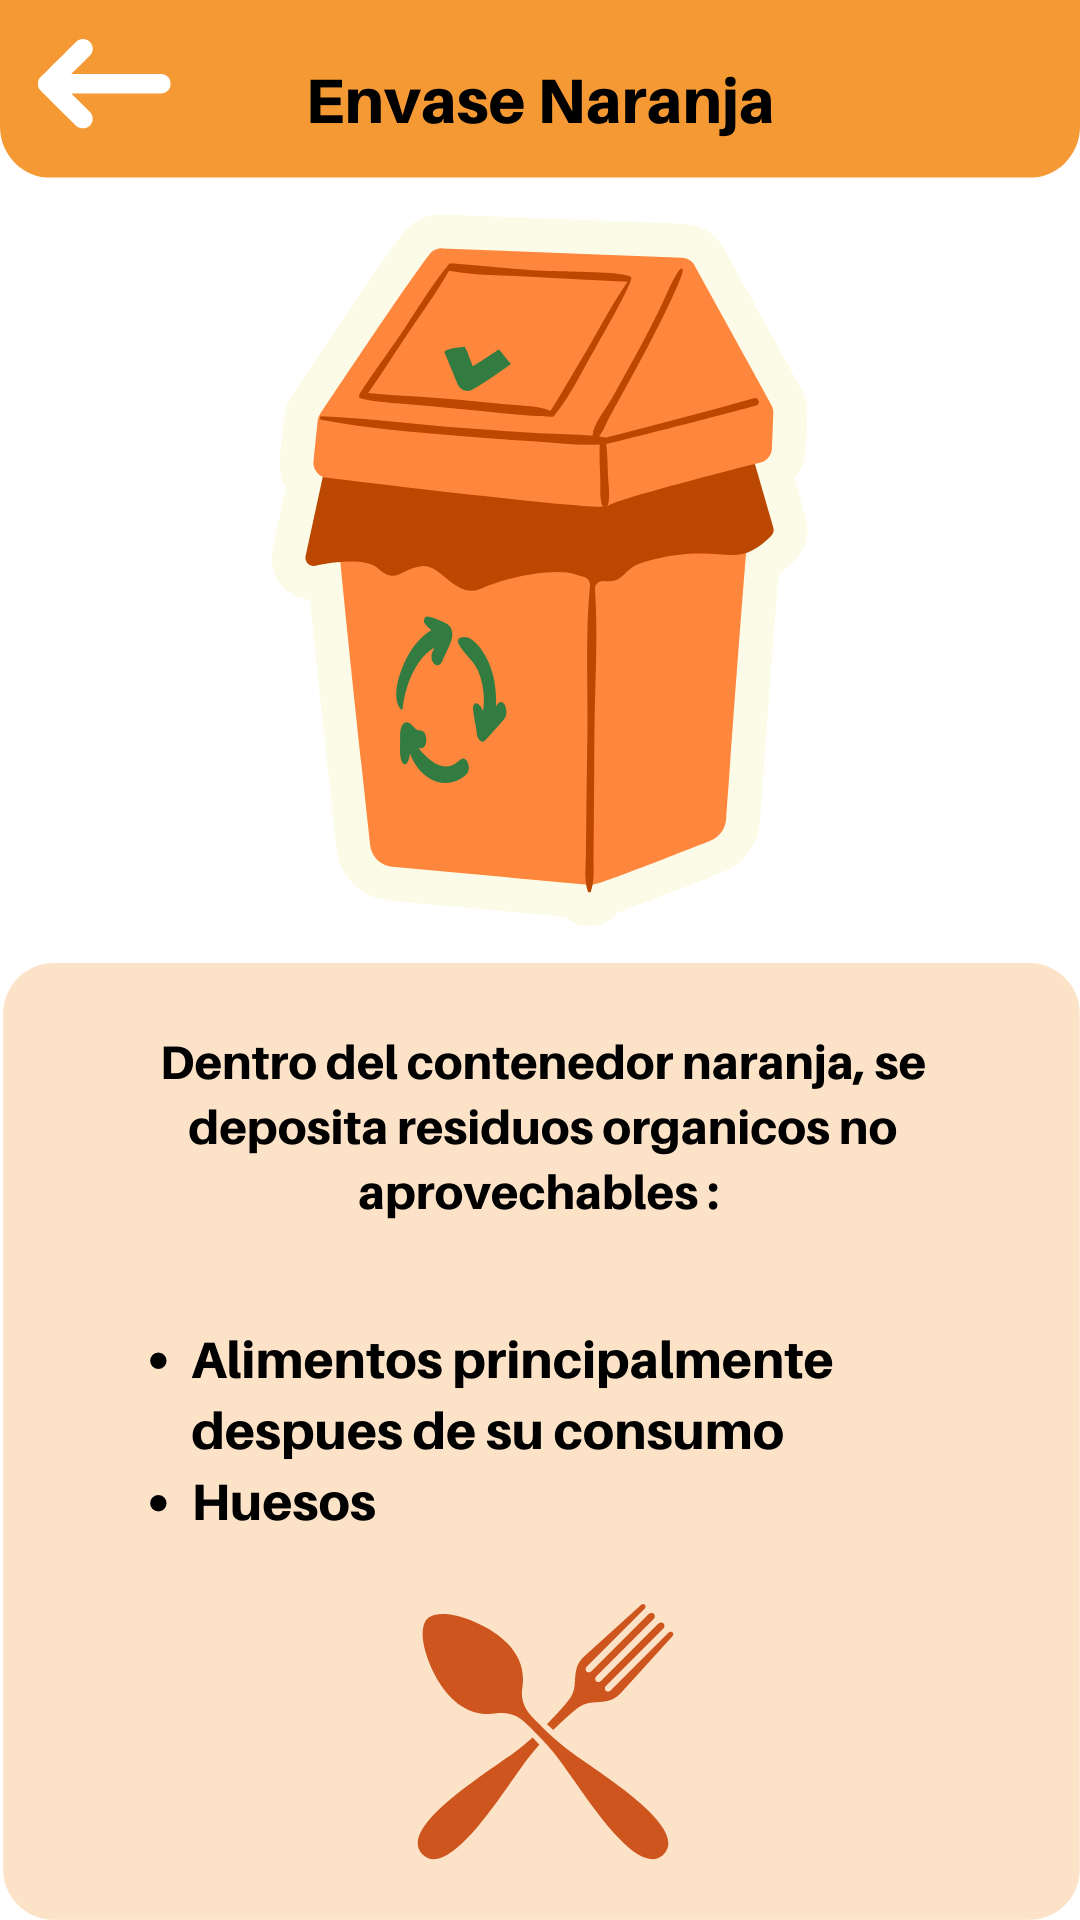

This screen was rendered from an Android layout file. Write that file and the resources it references.
<!-- AndroidManifest.xml: application theme Theme.MindEco -->
<!-- res/layout/activity_naranja_basura.xml -->
<?xml version="1.0" encoding="utf-8"?>
<androidx.constraintlayout.widget.ConstraintLayout xmlns:android="http://schemas.android.com/apk/res/android"
    xmlns:app="http://schemas.android.com/apk/res-auto"
    xmlns:tools="http://schemas.android.com/tools"
    android:layout_width="match_parent"
    android:layout_height="match_parent"
    android:background="@drawable/naranja"
    tools:context=".naranja_basura">
    <Button
        android:id="@+id/buttonback"
        android:layout_width="71dp"
        android:layout_height="51dp"
        android:layout_marginTop="16dp"
        android:background="?android:attr/selectableItemBackground"
        android:text="."
        android:textColor="#fff"
        android:textSize="1sp"
        app:layout_constraintEnd_toEndOf="parent"
        app:layout_constraintHorizontal_bias="0.0"
        app:layout_constraintStart_toStartOf="parent"
        app:layout_constraintTop_toTopOf="parent" />
</androidx.constraintlayout.widget.ConstraintLayout>
<!-- resources referenced by this layout -->
<resources>
  <!-- drawable naranja: png bitmap (drawable-v24, 146955 bytes) -->
  <style name="Theme.MindEco" parent="Base.Theme.MindEco" />
  <style name="Base.Theme.MindEco" parent="Theme.Material3.DayNight.NoActionBar">
          
          
      </style>
</resources>
